Run: headless pygame with SDL's dummy video driver; simulated clock (each Clock.tick advances the game by its frame time, no real sleeping); random seed 0; keys injected as events and as key.get_pressed() state; no mouse input.
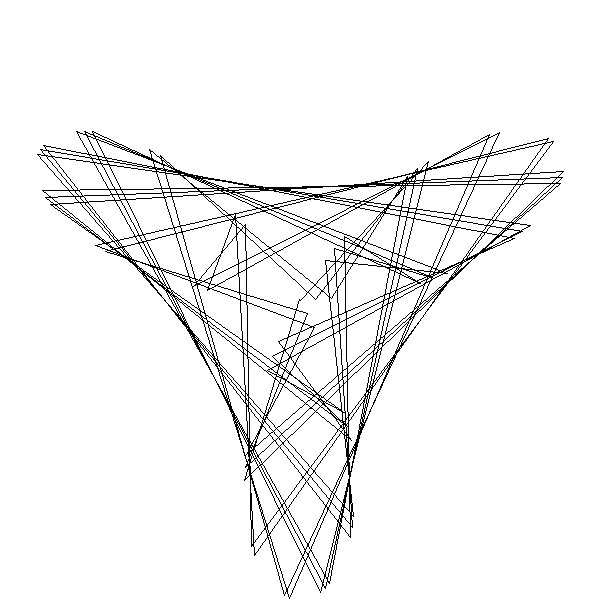
Frame 1 of 3 · flips 1–60 · no input
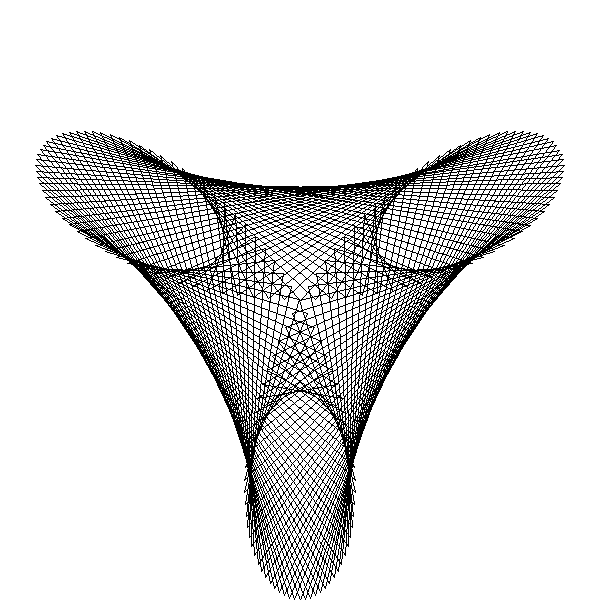
Frame 2 of 3 · flips 61–180 · tapped SPACE, RETURN · held RIGHT (→), D
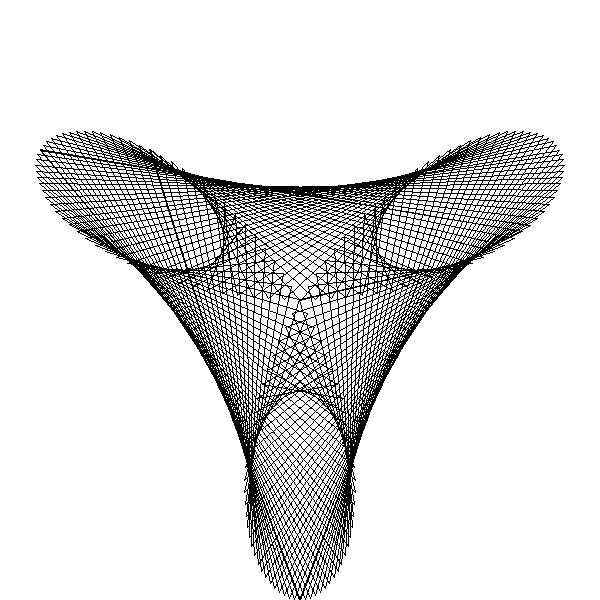
Frame 3 of 3 · flips 181–300 · held DOWN (↓), S

The pygame program that drew these frames:

import pygame
import math
import time
import random

pygame.init()

height=600
width=600
bg_color=(255,255,255)
display=pygame.display.set_mode((width,height))
points=[]

silver=(192,192,192)
golden=(255,215,0)
greenyellow=(173,255,47)
crimson=(220,20,60)



class rose:
	def __init__(self,n,d,color):
		self.n=n
		self.d=d
		self.color=color


	def point(self):
		for angle in range(361):
			k= angle * self.d * math.pi/180
			r= 300 * math.sin(self.n * k)
			x = r * math.cos( k)
			y= r * math.sin(k)
			temp=[width/2+x,height/2-y]
			points.append(temp)

	def draw(self):
		display.fill(bg_color)

		for x in range(len(points)-1):
			pygame.draw.line(display,self.color,points[x],points[x+1],1)
			pygame.display.update()
			time.sleep(0.05)


			

a=rose(3,47,(0,0,0))
a.point()
a.draw()
loop = True


while loop:
	
	for event in pygame.event.get():
		if event.type == pygame.QUIT:
			loop = False

pygame.display.update()
